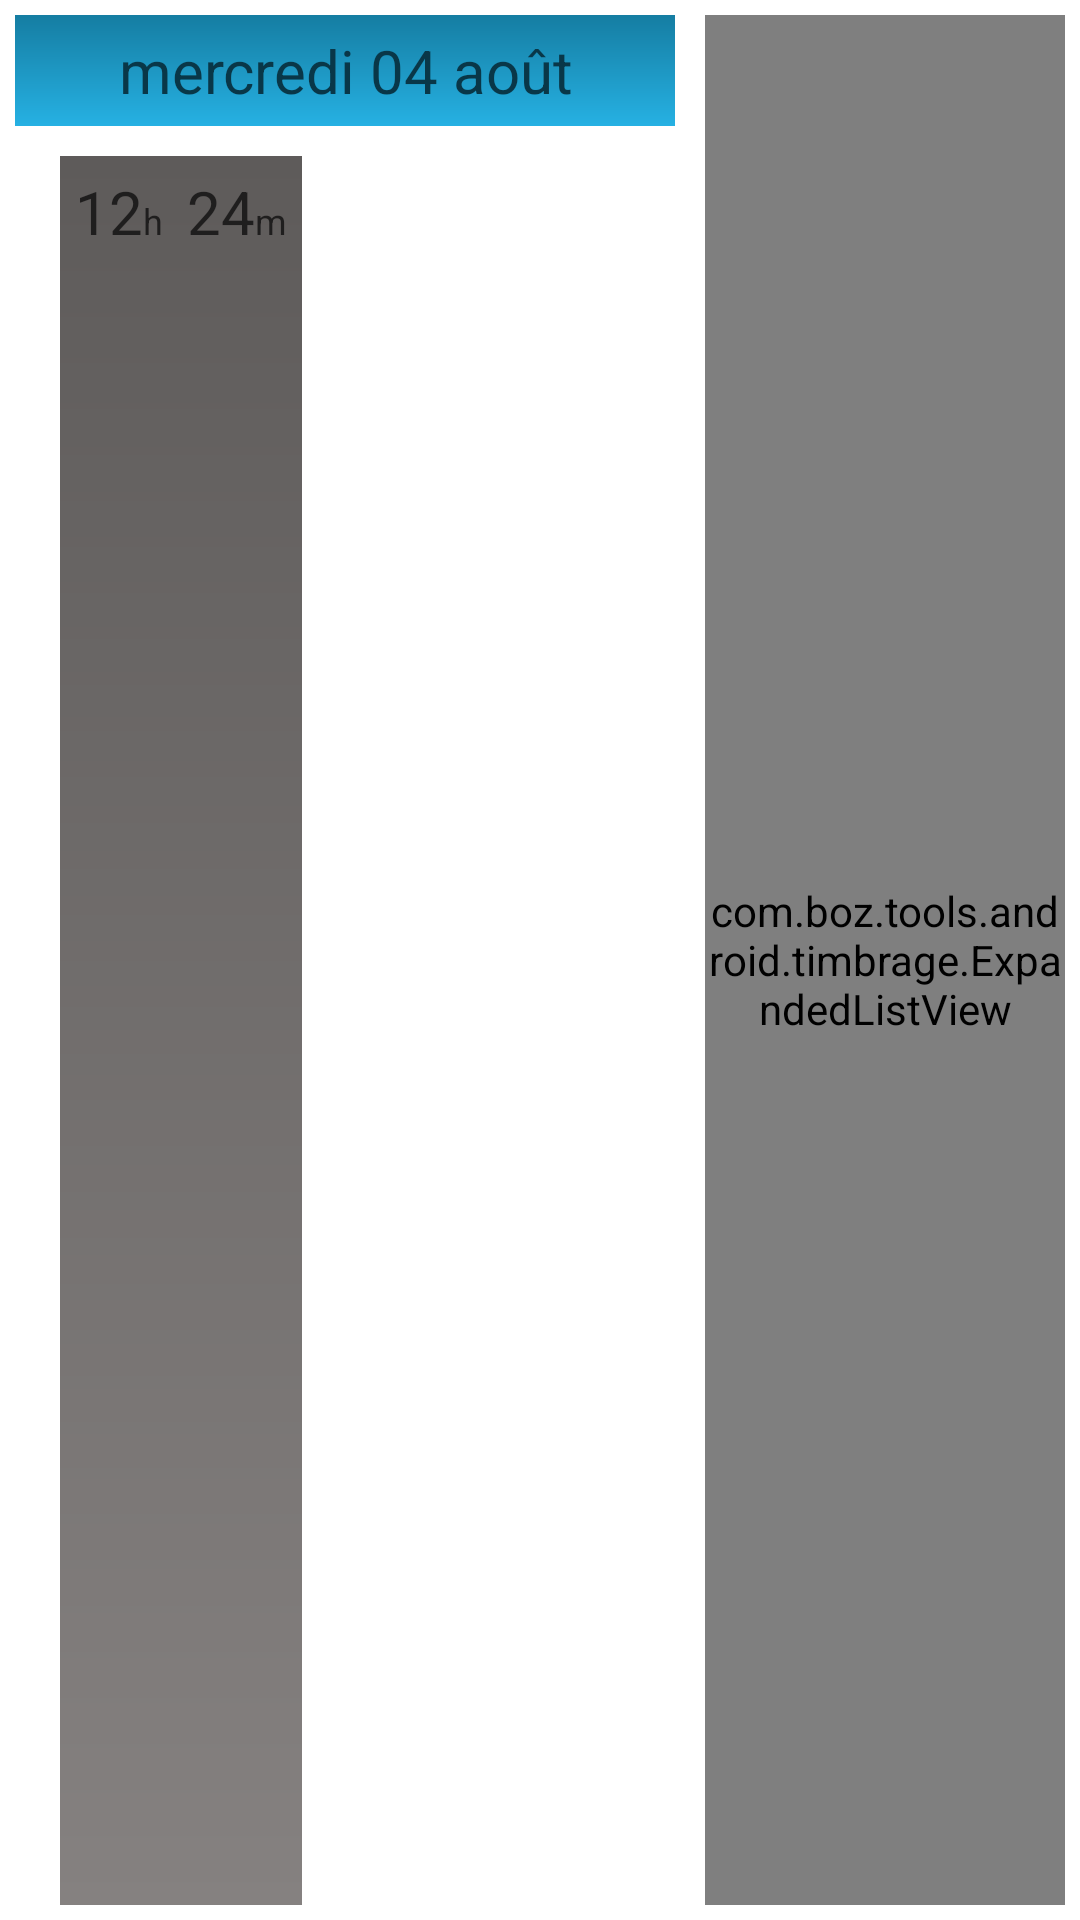

Layout XML and referenced resources for this Android screen:
<!-- AndroidManifest.xml: application theme AppTheme -->
<!-- res/layout/groups_list_item.xml -->
<?xml version="1.0" encoding="utf-8"?>
<RelativeLayout xmlns:android="http://schemas.android.com/apk/res/android"
    android:layout_width="match_parent"
    android:layout_height="fill_parent"
    android:gravity="bottom"
    android:orientation="horizontal" >

    <TextView
        android:id="@+id/textViewDay"
        android:layout_width="220dp"
        android:layout_height="wrap_content"
        android:layout_margin="5dp"
        android:background="@drawable/gradient_blue"
        android:padding="5dp"
        android:text="mercredi 04 août"
        android:textAlignment="center"
        android:textColor="@color/blue_text"
        android:textSize="20sp" />

    <com.boz.tools.android.timbrage.ExpandedListView
        android:id="@+id/listViewTimes"
        android:layout_width="match_parent"
        android:layout_height="fill_parent"
        android:layout_gravity="fill"
        android:layout_margin="5dp"
        android:layout_toRightOf="@+id/textViewDay"
        android:layout_weight="1" />

    <LinearLayout
        android:id="@id/recapGroupLayout"
        android:layout_width="wrap_content"
        android:layout_height="wrap_content"
        android:layout_alignParentBottom="true"
        android:layout_alignParentLeft="true"
        android:layout_below="@+id/textViewDay"
        android:layout_marginBottom="5dp"
        android:layout_marginLeft="20dp"
        android:layout_marginRight="5dp"
        android:layout_marginTop="5dp"
        android:background="@drawable/gradient_gray"
        android:padding="5dp" >

        <TextView
            android:id="@+id/textViewRecapH"
            android:layout_width="wrap_content"
            android:layout_height="wrap_content"
            android:text="12"
            android:textColor="@color/gray_text"
            android:textSize="20dp" />

        <TextView
            android:layout_width="wrap_content"
            android:layout_height="wrap_content"
            android:text="@string/timeH"
            android:textColor="@color/gray_text"
            android:textSize="12dp" />

        <TextView
            android:id="@+id/textViewRecapM"
            android:layout_width="wrap_content"
            android:layout_height="wrap_content"
            android:layout_marginLeft="8dp"
            android:text="24"
            android:textColor="@color/gray_text"
            android:textSize="20dp" />

        <TextView
            android:layout_width="wrap_content"
            android:layout_height="wrap_content"
            android:text="@string/timeM"
            android:textColor="@color/gray_text"
            android:textSize="12dp" />
    </LinearLayout>

</RelativeLayout>
<!-- resources referenced by this layout -->
<resources>
  <color name="blue_text">#093748</color>
  <color name="gray_text">#1F1E1E</color>
  <!-- drawable gradient_blue (drawable) -->
  <?xml version="1.0" encoding="utf-8"?>
  <shape xmlns:android="http://schemas.android.com/apk/res/android" >
  
      <gradient
          android:angle="90"
          android:endColor="#157DA2"
          android:startColor="#26B1E3"
          android:type="linear" />
  
      
  </shape>
  <!-- drawable gradient_gray (drawable) -->
  <?xml version="1.0" encoding="utf-8"?>
  <shape xmlns:android="http://schemas.android.com/apk/res/android" >
  
      <gradient
          android:angle="90"
          android:endColor="#5E5B5A"
          android:startColor="#858180"
          android:type="linear" />
  
  </shape>
  <string name="timeH">h</string>
  <string name="timeM">m</string>
  <style name="AppTheme" parent="android:Theme.Light" />
</resources>
